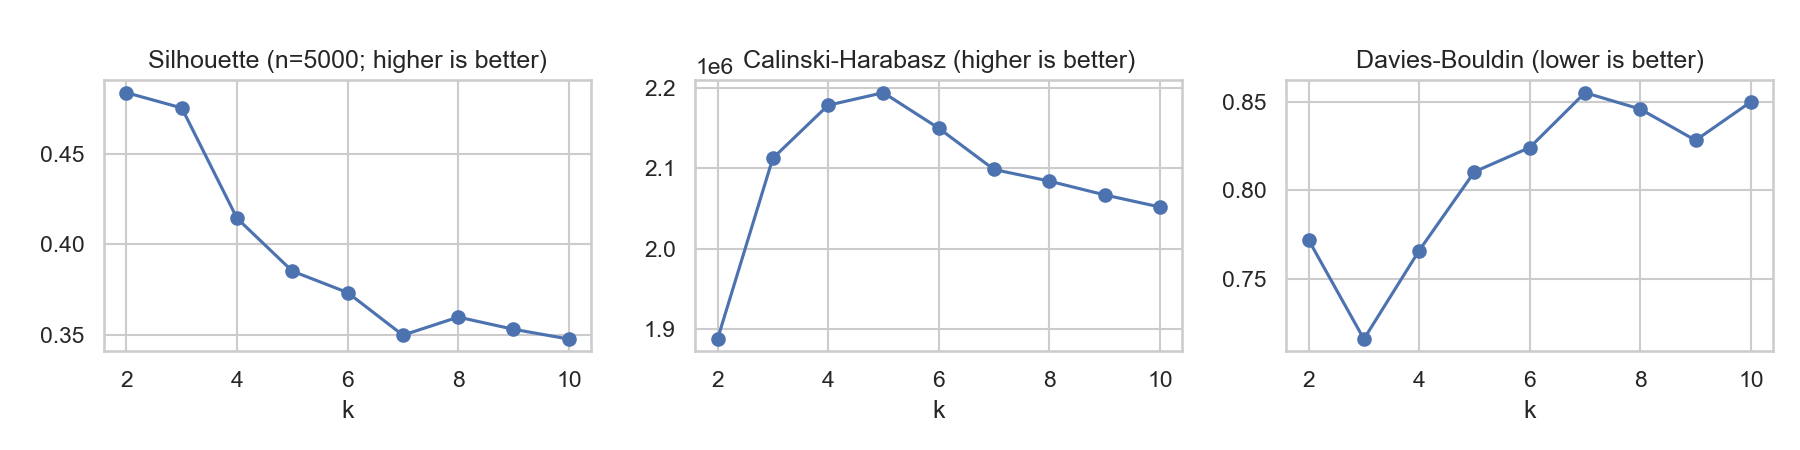

Values plotted in this chart, from the file beside it:
k, training_rows, silhouette_rows, silhouette, calinski_harabasz, davies_bouldin
2, 1547896, 5000, 0.4842, 1887968, 0.7719
3, 1547896, 5000, 0.4757, 2112549, 0.7159
4, 1547896, 5000, 0.4145, 2178391, 0.7659
5, 1547896, 5000, 0.3852, 2193985, 0.8104
6, 1547896, 5000, 0.3733, 2149874, 0.8241
7, 1547896, 5000, 0.3497, 2098605, 0.8551
8, 1547896, 5000, 0.3597, 2084178, 0.8458
9, 1547896, 5000, 0.353, 2067065, 0.8282
10, 1547896, 5000, 0.3476, 2052014, 0.8499
